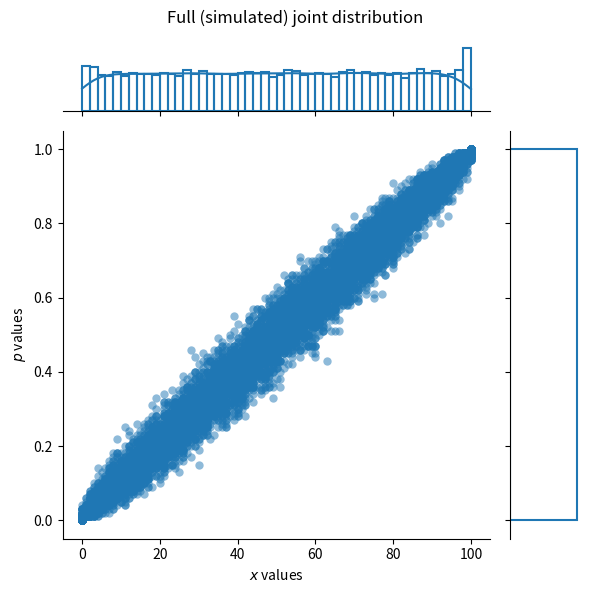
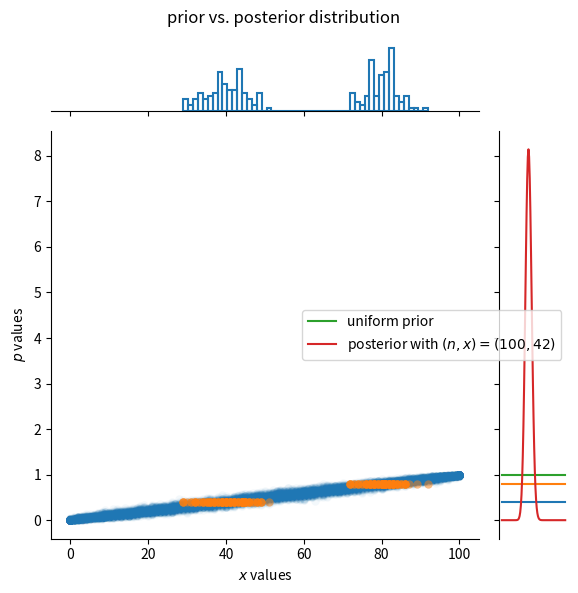
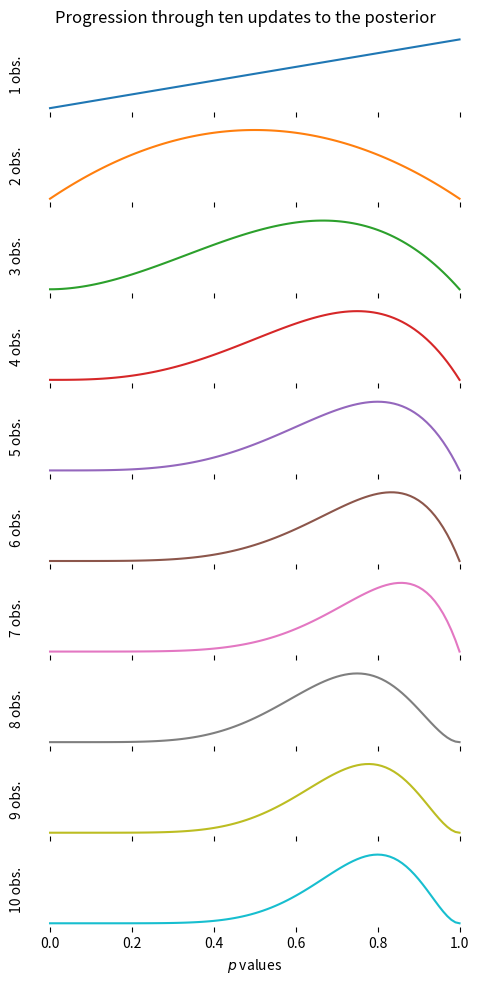

Write Python code to recreate these figures, in order.
"""
This file contains the python code to generate the plots in my post on
"Bayesian Fundamentals" at the following link:

https://mml.johnmyersmath.com/probabilistic%20programming/2022/12/28/pp1.html

[redacted]
date: dec 30, 2022
"""

import numpy as np
from scipy.stats import beta, binom, uniform
import matplotlib.pyplot as plt
import pandas as pd
import seaborn as sns

"""
The following code produces the plot titled "full (simulated)
joint distribution."
"""

# Get a uniform sample of evenly spaced p-values on the interval [0, 1].
# Define an emtpy list to hold the (x, p) values.
p_sample = np.arange(0, 1.01, 0.01)
data = []

# For each p value, choose 100 from draws from the distribution of x
# with that p value.
n = 100
for p in p_sample:
    for k in range(n):
        x = binom.rvs(n=n, p=p)
        data.append((p, x))

# Define a dataframe containing the (x, p) values.
df = pd.DataFrame(data, columns=['p', 'x'])

# The scatter plot and marginal plots will be contained in a seaborn
# JointGrid object.
g = sns.JointGrid()

# Add the plots onto the JointGrid object. Note the `bins=1` parameter setting
# for the marginal plot of the p values.
sns.scatterplot(data=df, x='x', y='p', alpha=0.5, linewidth=0, ax=g.ax_joint)
sns.histplot(data=df, x='x', ax=g.ax_marg_x, fill=False, linewidth=1.5, bins=50, kde=True)
sns.histplot(data=df, y='p', ax=g.ax_marg_y, bins=1, fill=False, linewidth=1.5)

# Set titles and print.
g.set_axis_labels(xlabel=r'$x$ values', ylabel=r'$p$ values')
plt.suptitle('Full (simulated) joint distribution')
plt.tight_layout()

"""
The following code produces the plot titled "a pair of (simulated) conditional
distributions."
"""

# Slice the dataframe to grab only those x values with corresponding
# p values of either 0.4 or 0.8.
df_slice = df.loc[(df['p'] == 0.4) | (df['p'] == 0.8), :]

# Again, the plots will land on a JointGrid object from seaborn.
g = sns.JointGrid()

# Plot a scatter plot for the data with p values *not* equal to 0.4 or 0.8.
# Dim the alpha value,
sns.scatterplot(data=df, x='x', y='p', alpha=0.05, linewidth=0, ax=g.ax_joint)

# Plot a scatter plot for the data with p values equal to 0.4 or 0.8.
sns.scatterplot(data=df_slice, x='x', y='p', alpha=0.5, linewidth=0, ax=g.ax_joint)

# Plot the conditional distributions for the x values.
sns.histplot(data=df_slice, x='x', ax=g.ax_marg_x, fill=False, linewidth=1.5, bins=50)

# Draw a "histogram" by hand (really, a line plot) to represent the p values
# of 0.4 and 0.8.
sns.lineplot(x=[0, 1], y=[0.4, 0.4], ax=g.ax_marg_y, linewidth=1.5)
sns.lineplot(x=[0, 1], y=[0.8, 0.8], ax=g.ax_marg_y, linewidth=1.5)

# Set titles and print.
g.set_axis_labels(xlabel=r'$x$ values', ylabel=r'$p$ values')
plt.suptitle('A pair of (simulated) conditional distributions')
plt.tight_layout()

"""
The following code produces the plots titled "prior vs posterior distribution."
"""

# Suppose that we've observed the ball roll to the *left* 42 times...
x_observed = 42

# The prior distribution for p is uniform, while the posterior is a
# beta distribution. Sample from both of them.
prior = uniform.pdf(p_sample)
posterior = beta.pdf(p_sample, a=x_observed + 1, b=n - x_observed + 1)

# Draw a simple matplotlib line plot.
plt.plot(p_sample, prior, label=r'uniform prior')
plt.plot(p_sample, posterior, label=r'posterior with $(n,x)=(100, 42)$')
plt.legend()
plt.xlabel(r'$p$ values')
plt.ylabel('density')
plt.suptitle(r'prior vs. posterior distribution')
plt.tight_layout()

"""
The following code produces the ridgeline plot titled "progression through ten updates
to the posterior."
"""

# The true p value is 0.8, and we've observed n=10 data points (i.e., x values)
# from a binomial distribution.
p = 0.8
n = 10
x_observed = binom.rvs(size=n, p=p, n=1, random_state=42)

# Generate a list that will provide the labels along the y-axis of our plot that
# looks like: 1 sample, 2 samples, 3 samples, etc.
num_samples = ['1 sample']
for k in range(2, n + 1):
    num_samples.append(str(k) + ' samples')


# Step along the observed data in x_observed, and compute the posterior beta
# distributions. For each level of observations (e.g., 1 observation, 2 observations,
# etc.) there will be a corresponding plot on the ridge plot. Each of these subplots
# will come from its own dataframe, so we need to initialize an empty list of
# dataframes.
df_list = []
for k in range(n):
    # Sum the x observations up to the k-th observation.
    x_sum = sum(x_observed[: k + 1])
    # For those x observations, sample from the posterior density.
    density = beta.pdf(p_sample, a=x_sum + 1, b=k + 1 - x_sum + 1)
    # Put these densities into a 2-column dataframe.
    df = pd.DataFrame({'p': p_sample, 'density': density})
    # Put a third column into the dataframe indicating the number of observations.
    labels = pd.Series(np.tile(num_samples[k], len(density)), name='label')
    # Add this dataframe to the list of dataframes.
    df_list.append(pd.concat([df, labels], axis=1))

# Stack all the individual dataframes on top of each other to create a big
# 3-column dataframe. We need to also reset the indices for some annoying reason.
df = pd.concat(df_list).reset_index()

# The ridge plot will be created using a seaborn relplot.
g = sns.relplot(data=df,
                x='p',
                y='density',
                hue='label',
                kind='line',
                row='label',
                aspect=5,
                legend=False,
                height=1,
                facet_kws={'sharey': False},
                )

# Alter the titles.
g.set_titles('')
g.set(yticks=[], ylabel="", xlabel=r'$p$ values')
g.despine(bottom=True, left=True)

# Give custom labels to each of the individual subplots.
for k in range(10):
    g.axes[k][0].set_ylabel(str(k + 1) + ' obs.')

# Set more titles and print.
plt.suptitle('Progression through ten updates to the posterior')
plt.tight_layout()
